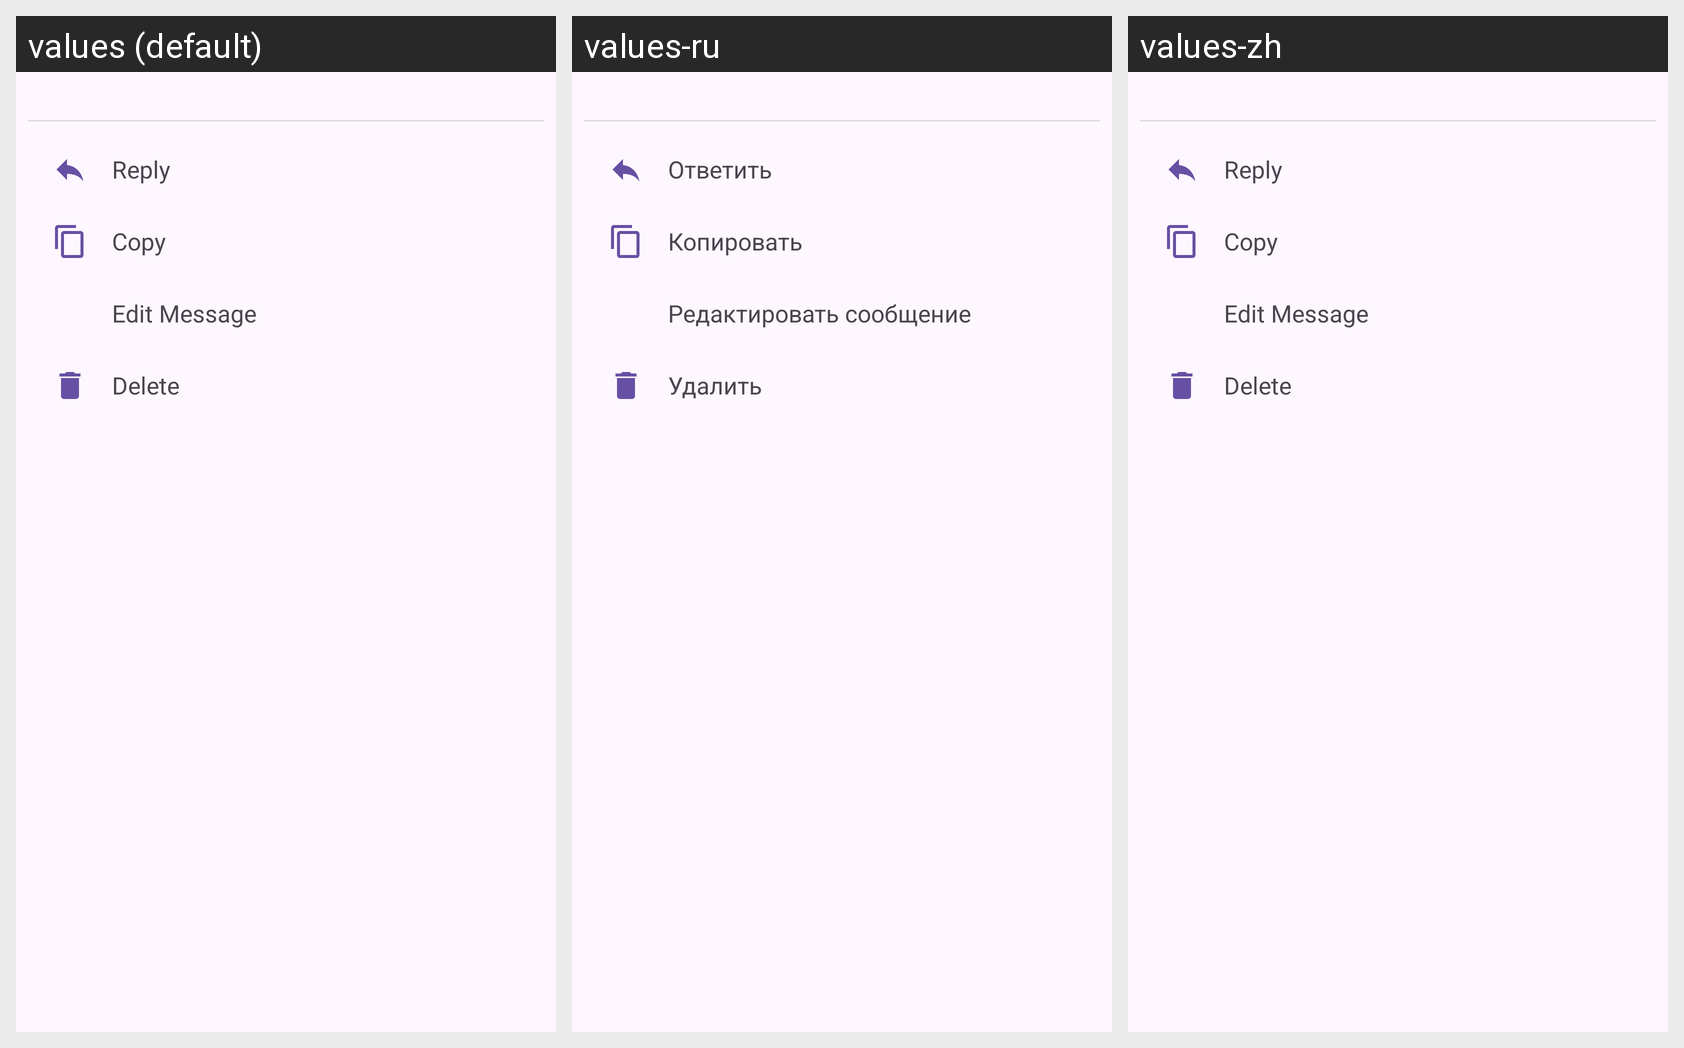

Strings drawn on this Android screen and how each of the app's shown locales translates them:
Android screen res/layout/dialog_reactions.xml rendered under 3 locales, left to right: values (default), values-ru, values-zh. Device: Nexus 5 (rendered at 1080×1920; each locale shown at half size, 540×960, under a caption strip naming it); theme Theme.MsgClientAndroid.
Strings drawn on this screen, with the default value and each locale's value (text and hints the layout hard-codes, and strings that could not be matched under every locale, appear in the picture but are not listed):

reply
  values: Reply
  values-ru: Ответить
  values-zh: Reply  [not translated; the default value is used]

copy
  values: Copy
  values-ru: Копировать
  values-zh: Copy  [not translated; the default value is used]

edit_message
  values: Edit Message
  values-ru: Редактировать сообщение
  values-zh: Edit Message  [not translated; the default value is used]

delete
  values: Delete
  values-ru: Удалить
  values-zh: Delete  [not translated; the default value is used]
